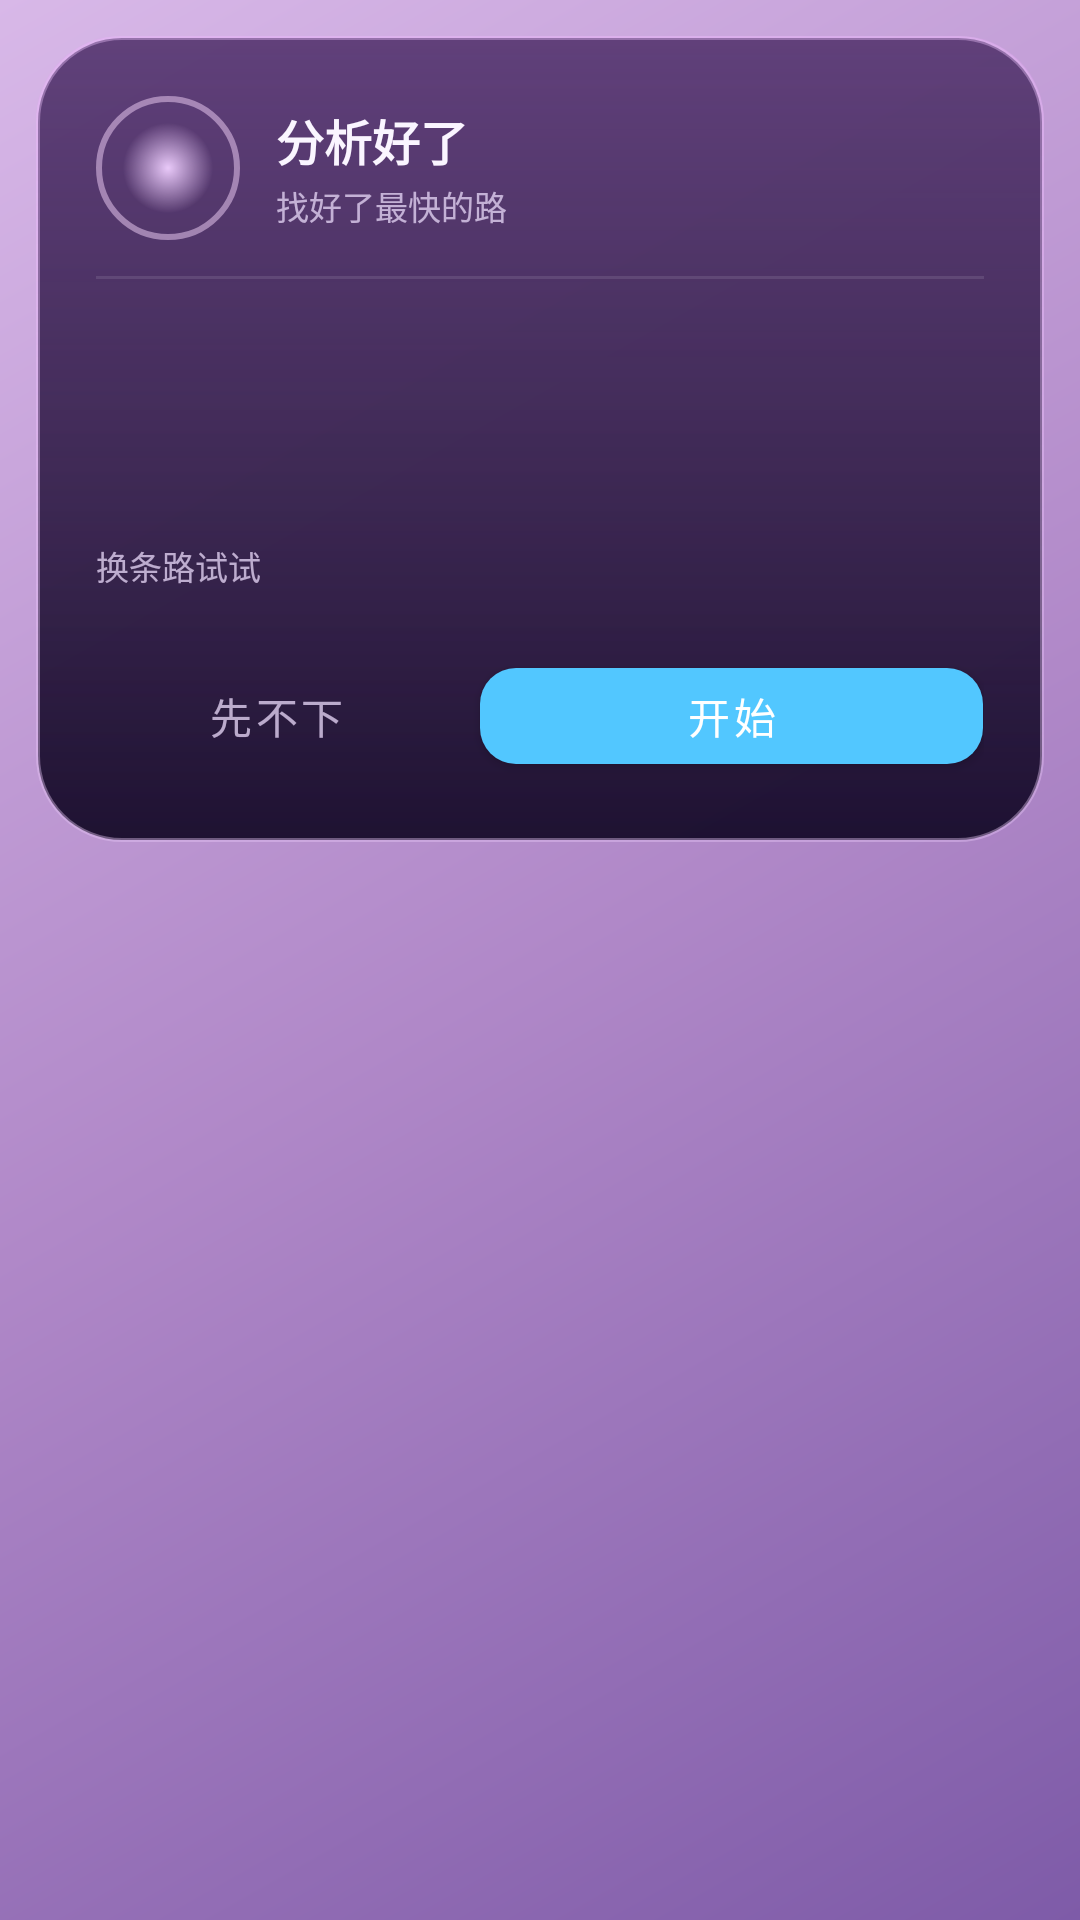

Android layout source for this screen:
<!-- AndroidManifest.xml: application theme AppTheme -->
<!-- res/layout/dialog_analyze.xml -->
<?xml version="1.0" encoding="utf-8"?>
<FrameLayout xmlns:android="http://schemas.android.com/apk/res/android"
    xmlns:app="http://schemas.android.com/apk/res-auto"
    android:layout_width="match_parent" android:layout_height="wrap_content"
    android:padding="12dp">
    <LinearLayout android:layout_width="match_parent" android:layout_height="wrap_content"
        android:orientation="vertical" android:padding="20dp"
        android:background="@drawable/dialog_panel">
        <LinearLayout android:layout_width="match_parent" android:layout_height="wrap_content"
            android:orientation="horizontal" android:gravity="center_vertical">
            <FrameLayout android:layout_width="48dp" android:layout_height="48dp">
                <View android:layout_width="48dp" android:layout_height="48dp" android:background="@drawable/halo_ring" />
                <View android:layout_width="30dp" android:layout_height="30dp" android:layout_gravity="center" android:background="@drawable/halo_core" />
            </FrameLayout>
            <LinearLayout android:layout_width="0dp" android:layout_height="wrap_content"
                android:layout_weight="1" android:layout_marginStart="12dp" android:orientation="vertical">
                <TextView android:id="@+id/tv_dlg_title" android:layout_width="wrap_content" android:layout_height="wrap_content"
                    android:text="分析好了" android:textColor="@color/txt_primary"
                    android:textSize="16sp" android:textStyle="bold" />
                <TextView android:id="@+id/tv_dlg_sub" android:layout_width="wrap_content" android:layout_height="wrap_content"
                    android:layout_marginTop="2dp" android:text="找好了最快的路"
                    android:textColor="@color/txt_secondary" android:textSize="11sp" />
            </LinearLayout>
        </LinearLayout>
        <View android:layout_width="match_parent" android:layout_height="1dp"
            android:layout_marginVertical="12dp" android:background="@color/divider" />
        <TextView android:id="@+id/tv_dlg_type" android:layout_width="match_parent" android:layout_height="wrap_content"
            android:textColor="@color/txt_primary" android:textSize="13sp" />
        <TextView android:id="@+id/tv_dlg_size" android:layout_width="match_parent" android:layout_height="wrap_content"
            android:layout_marginTop="4dp" android:textColor="@color/txt_secondary" android:textSize="11sp" />
        <TextView android:id="@+id/tv_dlg_best" android:layout_width="match_parent" android:layout_height="wrap_content"
            android:layout_marginTop="10dp" android:textColor="#FF52C7FF"
            android:textSize="14sp" android:textStyle="bold" />
        <TextView android:layout_width="match_parent" android:layout_height="wrap_content"
            android:layout_marginTop="10dp" android:text="换条路试试"
            android:textColor="@color/txt_secondary" android:textSize="11sp" />
        <androidx.recyclerview.widget.RecyclerView android:id="@+id/rv_strategy"
            android:layout_width="match_parent" android:layout_height="wrap_content"
            android:layout_marginTop="6dp" android:maxHeight="280dp" />
        <LinearLayout android:layout_width="match_parent" android:layout_height="wrap_content"
            android:layout_marginTop="14dp" android:orientation="horizontal">
            <com.google.android.material.button.MaterialButton android:id="@+id/btn_cancel" style="@style/TextButton"
                android:layout_width="0dp" android:layout_height="44dp" android:layout_weight="1" android:text="先不下" />
            <com.google.android.material.button.MaterialButton android:id="@+id/btn_start"
                android:layout_width="0dp" android:layout_height="44dp" android:layout_weight="1.4"
                android:layout_marginStart="8dp" android:text="开始" android:textAllCaps="false"
                app:backgroundTint="#FF52C7FF" app:cornerRadius="12dp" />
        </LinearLayout>
    </LinearLayout>
</FrameLayout>
<!-- resources referenced by this layout -->
<resources>
  <color name="divider">#1AFFFFFF</color>
  <color name="txt_primary">#FFFAF5FF</color>
  <color name="txt_secondary">#CCE0D0F0</color>
  <!-- drawable dialog_panel (drawable) -->
  <?xml version="1.0" encoding="utf-8"?>
  <layer-list xmlns:android="http://schemas.android.com/apk/res/android">
      <item>
          <shape android:shape="rectangle">
              <gradient android:type="linear" android:angle="270"
                  android:startColor="#F22A1848"
                  android:centerColor="#F2201238"
                  android:endColor="#F2150A28" />
              <corners android:radius="28dp" />
              <stroke android:width="1.2dp" android:color="#66E8C8F8" />
          </shape>
      </item>
      <item android:top="0dp" android:bottom="70%">
          <shape android:shape="rectangle">
              <gradient android:type="linear" android:angle="270"
                  android:startColor="#40E8A0F8"
                  android:endColor="#00E8A0F8" />
              <corners android:radius="28dp" />
          </shape>
      </item>
  </layer-list>
  <!-- drawable halo_core (drawable) -->
  <?xml version="1.0" encoding="utf-8"?>
  <shape xmlns:android="http://schemas.android.com/apk/res/android" android:shape="oval">
      <gradient android:type="radial" android:gradientRadius="50%"
          android:startColor="#FFE8C8F8" android:endColor="#00E8C8F8" />
  </shape>
  <!-- drawable halo_ring (drawable) -->
  <?xml version="1.0" encoding="utf-8"?>
  <shape xmlns:android="http://schemas.android.com/apk/res/android" android:shape="oval">
      <solid android:color="@android:color/transparent" />
      <stroke android:width="2dp" android:color="#88E8C8F0" />
  </shape>
  <style name="TextButton" parent="Widget.MaterialComponents.Button.TextButton">
          <item name="android:textAllCaps">false</item>
          <item name="android:textColor">@color/txt_secondary</item>
      </style>
  <style name="AppTheme" parent="Theme.MaterialComponents.DayNight.NoActionBar">
          <item name="colorPrimary">@color/primary</item>
          <item name="colorPrimaryDark">@color/primary_dark</item>
          <item name="colorAccent">@color/accent</item>
          <item name="android:colorBackground">@color/bg</item>
          <item name="colorSurface">@color/white</item>
          <item name="android:statusBarColor" tools:targetApi="l">@android:color/transparent</item>
          <item name="android:navigationBarColor" tools:targetApi="l">@android:color/transparent</item>
          <item name="android:windowLightStatusBar" tools:targetApi="m">false</item>
          <item name="android:windowDrawsSystemBarBackgrounds" tools:targetApi="l">true</item>
          <item name="android:windowBackground">@drawable/splash_bg_gradient</item>
      </style>
  <color name="primary">#FFB88FD8</color>
  <color name="primary_dark">#FF8E63B8</color>
  <color name="accent">#FFE8A0F8</color>
  <color name="bg">#FF1A1020</color>
  <color name="white">#FFFFFFFF</color>
  <!-- drawable splash_bg_gradient (drawable) -->
  <?xml version="1.0" encoding="utf-8"?>
  <shape xmlns:android="http://schemas.android.com/apk/res/android" android:shape="rectangle">
      <gradient android:angle="315"
          android:startColor="#FFD8B8E8"
          android:centerColor="#FFB088C8"
          android:endColor="#FF7E5BA8" />
  </shape>
</resources>
